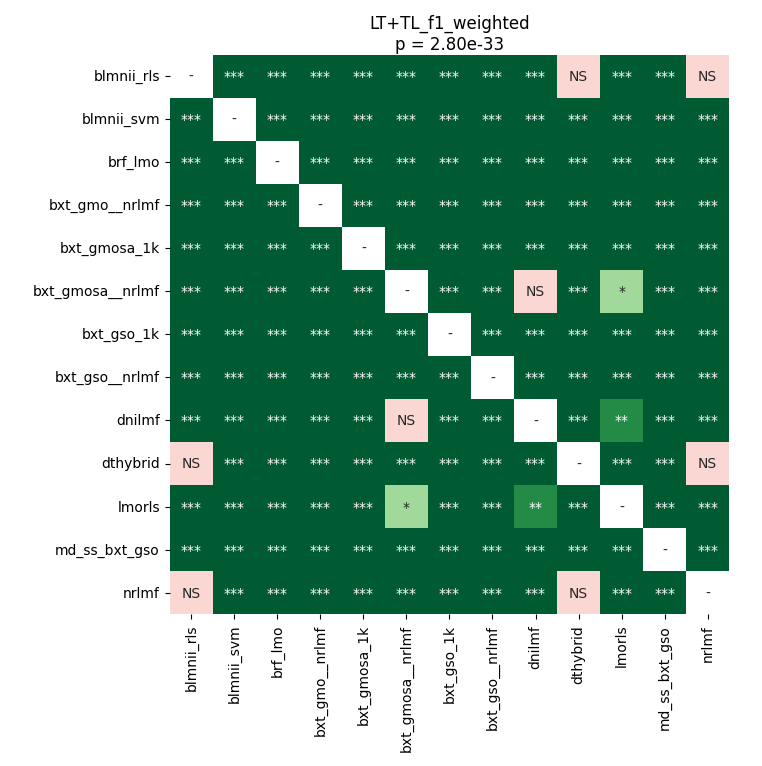

Values plotted in this chart, from the file beside it:
	blmnii_rls	blmnii_svm	brf_lmo	bxt_gmo__nrlmf	bxt_gmosa_1k	bxt_gmosa__nrlmf	bxt_gso_1k	bxt_gso__nrlmf	dnilmf	dthybrid	lmorls	md_ss_bxt_gso	nrlmf
blmnii_rls	1.0	3.4005301339285715e-05	3.4005301339285715e-05	3.4005301339285715e-05	3.4005301339285715e-05	3.4005301339285715e-05	3.4005301339285715e-05	3.4005301339285715e-05	3.4005301339285715e-05	1.0	3.4005301339285715e-05	3.4005301339285715e-05	0.07586
blmnii_svm	3.4005301339285715e-05	1.0	3.4005301339285715e-05	3.4005301339285715e-05	3.4005301339285715e-05	3.4005301339285715e-05	3.4005301339285715e-05	3.4005301339285715e-05	3.4005301339285715e-05	3.4005301339285715e-05	3.4005301339285715e-05	3.4005301339285715e-05	3.4005301339285715e-05
brf_lmo	3.4005301339285715e-05	3.4005301339285715e-05	1.0	3.4005301339285715e-05	3.4005301339285715e-05	3.4005301339285715e-05	3.4005301339285715e-05	3.4005301339285715e-05	3.4005301339285715e-05	3.4005301339285715e-05	3.4005301339285715e-05	3.4005301339285715e-05	3.4005301339285715e-05
bxt_gmo__nrlmf	3.4005301339285715e-05	3.4005301339285715e-05	3.4005301339285715e-05	1.0	3.4005301339285715e-05	3.4005301339285715e-05	3.4005301339285715e-05	3.4005301339285715e-05	3.4005301339285715e-05	3.4005301339285715e-05	3.4005301339285715e-05	3.4005301339285715e-05	3.4005301339285715e-05
bxt_gmosa_1k	3.4005301339285715e-05	3.4005301339285715e-05	3.4005301339285715e-05	3.4005301339285715e-05	1.0	3.4005301339285715e-05	3.4005301339285715e-05	3.4005301339285715e-05	3.4005301339285715e-05	3.4005301339285715e-05	3.4005301339285715e-05	3.4005301339285715e-05	3.4005301339285715e-05
bxt_gmosa__nrlmf	3.4005301339285715e-05	3.4005301339285715e-05	3.4005301339285715e-05	3.4005301339285715e-05	3.4005301339285715e-05	1.0	3.4005301339285715e-05	3.4005301339285715e-05	0.1059	3.4005301339285715e-05	0.04671	3.4005301339285715e-05	3.4005301339285715e-05
bxt_gso_1k	3.4005301339285715e-05	3.4005301339285715e-05	3.4005301339285715e-05	3.4005301339285715e-05	3.4005301339285715e-05	3.4005301339285715e-05	1.0	3.4005301339285715e-05	3.4005301339285715e-05	3.4005301339285715e-05	3.4005301339285715e-05	3.4005301339285715e-05	3.4005301339285715e-05
bxt_gso__nrlmf	3.4005301339285715e-05	3.4005301339285715e-05	3.4005301339285715e-05	3.4005301339285715e-05	3.4005301339285715e-05	3.4005301339285715e-05	3.4005301339285715e-05	1.0	0.0001676	3.4005301339285715e-05	0.0004628	3.4005301339285715e-05	3.4005301339285715e-05
dnilmf	3.4005301339285715e-05	3.4005301339285715e-05	3.4005301339285715e-05	3.4005301339285715e-05	3.4005301339285715e-05	0.1059	3.4005301339285715e-05	0.0001676	1.0	3.4005301339285715e-05	0.004467	3.4005301339285715e-05	3.4005301339285715e-05
dthybrid	1.0	3.4005301339285715e-05	3.4005301339285715e-05	3.4005301339285715e-05	3.4005301339285715e-05	3.4005301339285715e-05	3.4005301339285715e-05	3.4005301339285715e-05	3.4005301339285715e-05	1.0	3.4005301339285715e-05	3.4005301339285715e-05	0.07586
lmorls	3.4005301339285715e-05	3.4005301339285715e-05	3.4005301339285715e-05	3.4005301339285715e-05	3.4005301339285715e-05	0.04671	3.4005301339285715e-05	0.0004628	0.004467	3.4005301339285715e-05	1.0	3.4005301339285715e-05	3.4005301339285715e-05
md_ss_bxt_gso	3.4005301339285715e-05	3.4005301339285715e-05	3.4005301339285715e-05	3.4005301339285715e-05	3.4005301339285715e-05	3.4005301339285715e-05	3.4005301339285715e-05	3.4005301339285715e-05	3.4005301339285715e-05	3.4005301339285715e-05	3.4005301339285715e-05	1.0	3.4005301339285715e-05
nrlmf	0.07586	3.4005301339285715e-05	3.4005301339285715e-05	3.4005301339285715e-05	3.4005301339285715e-05	3.4005301339285715e-05	3.4005301339285715e-05	3.4005301339285715e-05	3.4005301339285715e-05	0.07586	3.4005301339285715e-05	3.4005301339285715e-05	1.0
